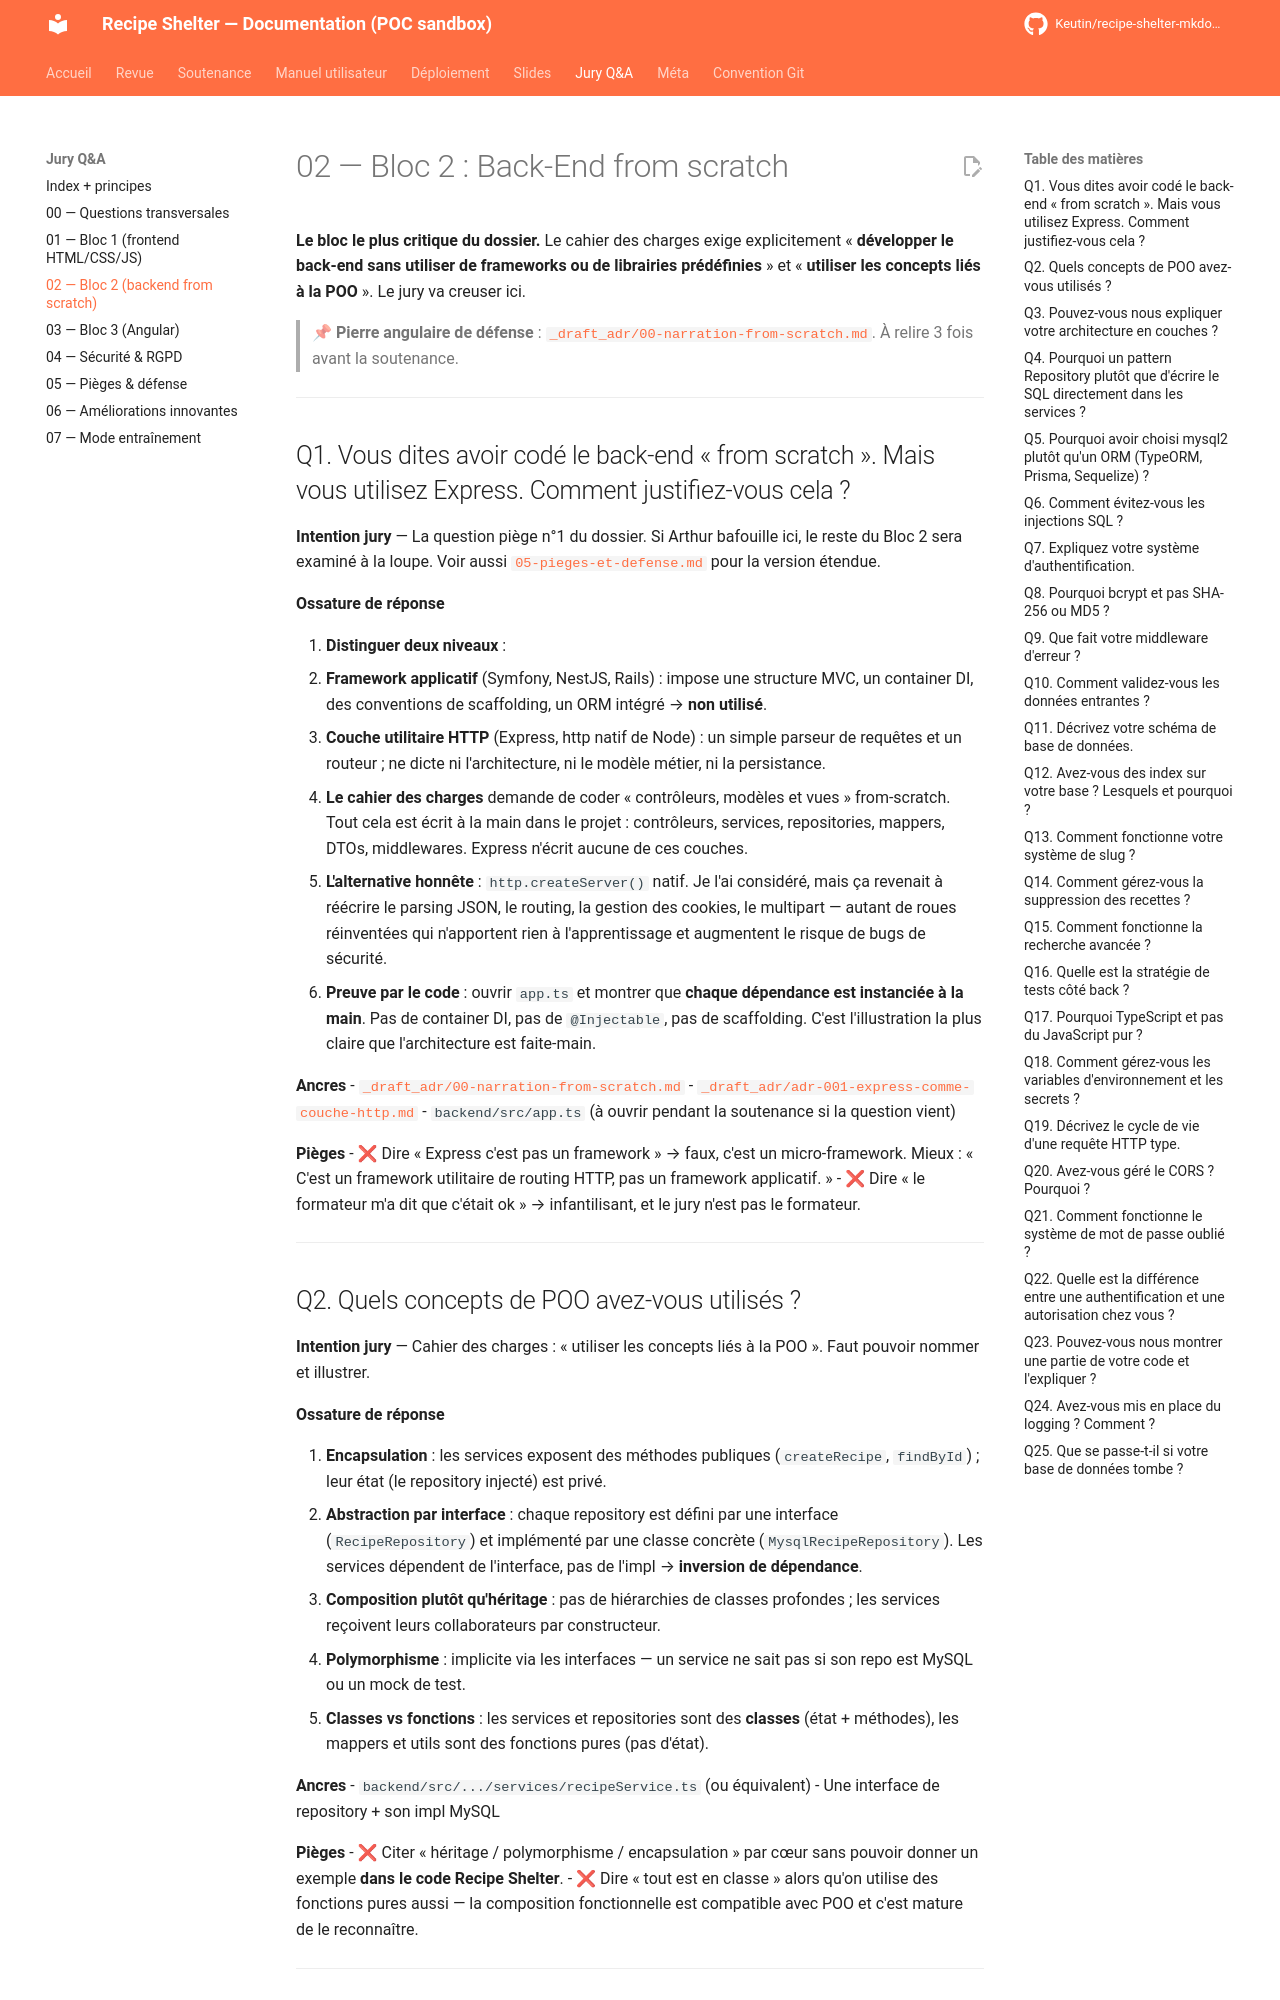

repository: Keutin/recipe-shelter-mkdocs-poc · page: jury/02-bloc2-backend-from-scratch/index.html · generator: mkdocs

# 02 — Bloc 2 : Back-End from scratch

**Le bloc le plus critique du dossier.** Le cahier des charges exige explicitement « **développer le back-end sans utiliser de frameworks ou de librairies prédéfinies** » et « **utiliser les concepts liés à la POO** ». Le jury va creuser ici.

> 📌 **Pierre angulaire de défense** : [`_draft_adr/00-narration-from-scratch.md`](../soutenance/backend/adr/00-narration-from-scratch.md). À relire 3 fois avant la soutenance.

---

## Q1. Vous dites avoir codé le back-end « from scratch ». Mais vous utilisez Express. Comment justifiez-vous cela ?

**Intention jury** — La question piège n°1 du dossier. Si Arthur bafouille ici, le reste du Bloc 2 sera examiné à la loupe. Voir aussi [`05-pieges-et-defense.md`](05-pieges-et-defense.md) pour la version étendue.

**Ossature de réponse**

1. **Distinguer deux niveaux** :
   - **Framework applicatif** (Symfony, NestJS, Rails) : impose une structure MVC, un container DI, des conventions de scaffolding, un ORM intégré → **non utilisé**.
   - **Couche utilitaire HTTP** (Express, http natif de Node) : un simple parseur de requêtes et un routeur ; ne dicte ni l'architecture, ni le modèle métier, ni la persistance.
2. **Le cahier des charges** demande de coder « contrôleurs, modèles et vues » from-scratch. Tout cela est écrit à la main dans le projet : contrôleurs, services, repositories, mappers, DTOs, middlewares. Express n'écrit aucune de ces couches.
3. **L'alternative honnête** : `http.createServer()` natif. Je l'ai considéré, mais ça revenait à réécrire le parsing JSON, le routing, la gestion des cookies, le multipart — autant de roues réinventées qui n'apportent rien à l'apprentissage et augmentent le risque de bugs de sécurité.
4. **Preuve par le code** : ouvrir `app.ts` et montrer que **chaque dépendance est instanciée à la main**. Pas de container DI, pas de `@Injectable`, pas de scaffolding. C'est l'illustration la plus claire que l'architecture est faite-main.

**Ancres**
- [`_draft_adr/00-narration-from-scratch.md`](../soutenance/backend/adr/00-narration-from-scratch.md)
- [`_draft_adr/adr-001-express-comme-couche-http.md`](../soutenance/backend/adr/adr-001-express-comme-couche-http.md)
- `backend/src/app.ts` (à ouvrir pendant la soutenance si la question vient)

**Pièges**
- ❌ Dire « Express c'est pas un framework » → faux, c'est un micro-framework. Mieux : « C'est un framework utilitaire de routing HTTP, pas un framework applicatif. »
- ❌ Dire « le formateur m'a dit que c'était ok » → infantilisant, et le jury n'est pas le formateur.

---
